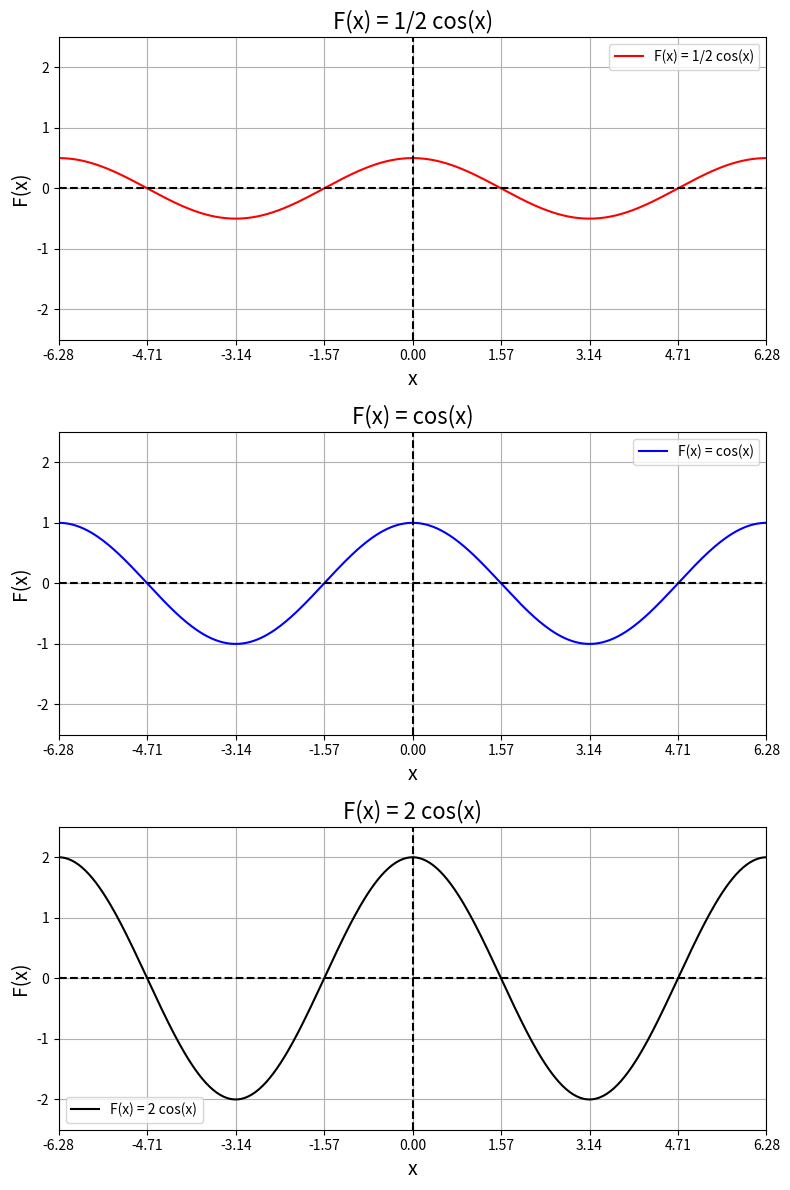

Generate this figure with matplotlib:
import numpy as np
import matplotlib.pyplot as plt

def func1(x):
    return 0.5 * np.cos(x)

def func2(x):
    return np.cos(x)

def func3(x):
    return 2 * np.cos(x)

functions = [func1, func2, func3]
colors = ['red', 'blue', 'black']
labels = ['F(x) = 1/2 cos(x)', 'F(x) = cos(x)', 'F(x) = 2 cos(x)']

x_values = np.linspace(-2*np.pi, 2*np.pi, 400)

fig, axs = plt.subplots(3, figsize=(8, 12))

for ax, func, color, label in zip(axs, functions, colors, labels):
    y_values = func(x_values)
    ax.plot(x_values, y_values, color=color, label=label)
    ax.set_xlabel('x', fontsize=14)
    ax.set_ylabel('F(x)', fontsize=14)
    ax.set_title(label, fontsize=16)
    ax.grid(True)
    ax.axhline(y=0, color='k', linestyle='--')
    ax.axvline(x=0, color='k', linestyle='--')
    ax.set_xlim(-2*np.pi, 2*np.pi)
    ax.set_xticks(np.arange(-2*np.pi, 2.5*np.pi, 0.5*np.pi))
    ax.set_ylim(-2.5, 2.5)  # Ajuste el límite y para acomodar el rango de la función 2*cos(x)
    ax.legend()

plt.tight_layout()
plt.show()